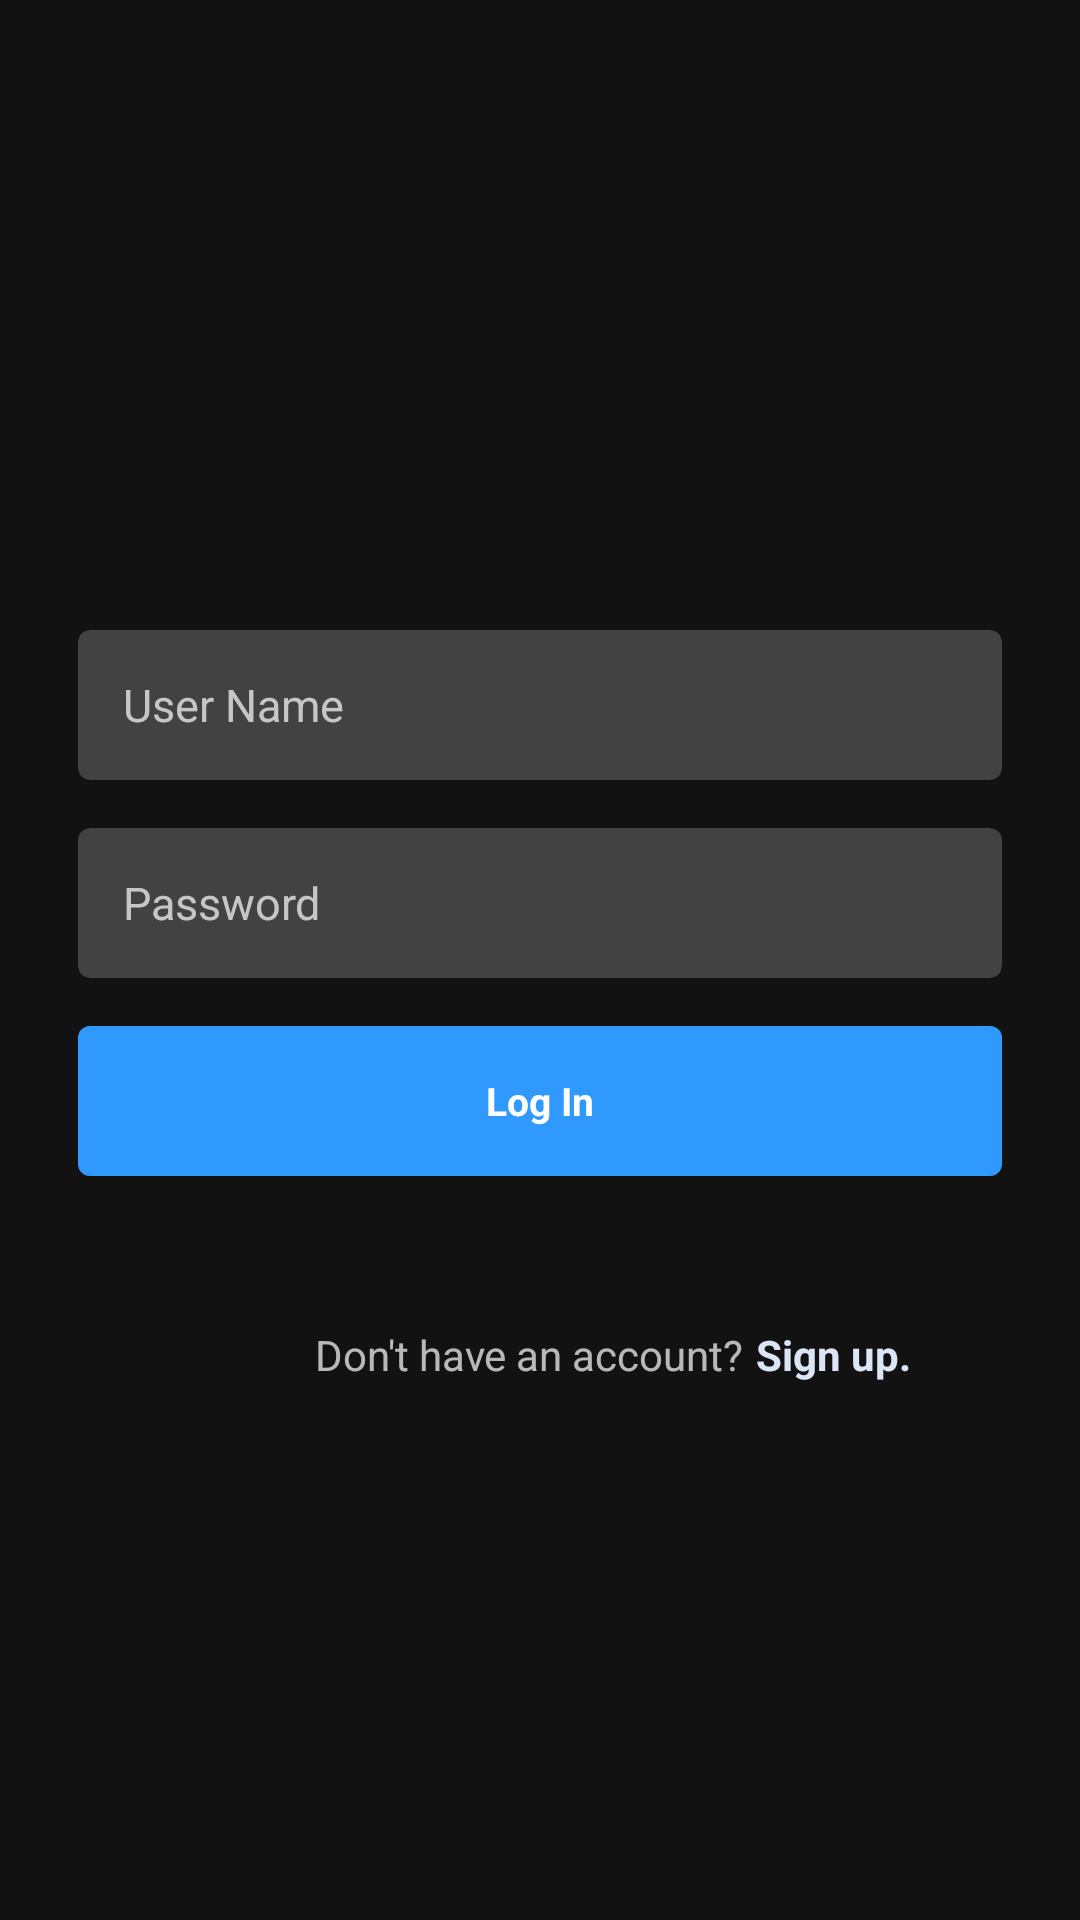

Reconstruct the res/layout file that produces this screen, plus the resources it refers to.
<!-- AndroidManifest.xml: application theme Theme.ProLog -->
<!-- res/layout/activity_main.xml -->
<?xml version="1.0" encoding="utf-8"?>
<androidx.constraintlayout.widget.ConstraintLayout xmlns:android="http://schemas.android.com/apk/res/android"
    xmlns:app="http://schemas.android.com/apk/res-auto"
    xmlns:tools="http://schemas.android.com/tools"
    android:layout_width="match_parent"
    android:layout_height="match_parent"
    android:padding="10dp"
    android:background="#121212"
    tools:context=".MainActivity">

    <androidx.cardview.widget.CardView
        android:id="@+id/cardView"
        android:layout_width="match_parent"
        android:layout_height="50dp"
        android:layout_marginStart="16dp"
        android:layout_marginLeft="16dp"
        android:layout_marginTop="200dp"
        android:layout_marginEnd="16dp"
        android:layout_marginRight="16dp"
        app:cardCornerRadius="4dp"
        app:layout_constraintEnd_toEndOf="parent"
        app:layout_constraintStart_toStartOf="parent"
        app:layout_constraintTop_toTopOf="parent">

        <EditText
            android:id="@+id/username"
            android:layout_width="match_parent"
            android:layout_height="match_parent"
            android:layout_margin="15dp"
            android:background="#424242"
            android:hint="User Name"
            android:textSize="15dp"
            app:layout_constraintEnd_toEndOf="parent"
            app:layout_constraintStart_toStartOf="parent"
            app:layout_constraintTop_toTopOf="parent" />


    </androidx.cardview.widget.CardView>


    <androidx.cardview.widget.CardView
        android:id="@+id/cardView2"
        android:layout_width="match_parent"
        android:layout_height="50dp"
        android:layout_marginStart="16dp"
        android:layout_marginLeft="16dp"
        android:layout_marginTop="16dp"
        android:layout_marginEnd="16dp"
        android:layout_marginRight="16dp"
        app:cardCornerRadius="4dp"
        app:layout_constraintEnd_toEndOf="parent"
        app:layout_constraintStart_toStartOf="parent"
        app:layout_constraintTop_toBottomOf="@+id/cardView">

        <EditText
            android:id="@+id/password"
            android:layout_width="match_parent"
            android:layout_height="match_parent"
            android:layout_below="@+id/username"
            android:layout_margin="15dp"
            android:background="#424242"
            android:hint="Password"
            android:inputType="textPassword"
            android:textSize="15dp"
            app:layout_constraintEnd_toEndOf="parent" />


    </androidx.cardview.widget.CardView>


    <androidx.cardview.widget.CardView
        android:id="@+id/signIn"
        android:layout_width="match_parent"
        android:layout_height="50dp"
        android:layout_marginStart="16dp"
        android:layout_marginLeft="16dp"
        android:layout_marginTop="16dp"
        android:layout_marginEnd="16dp"
        android:layout_marginRight="16dp"
        app:cardCornerRadius="4dp"
        app:layout_constraintEnd_toEndOf="parent"
        app:layout_constraintStart_toStartOf="parent"
        app:layout_constraintTop_toBottomOf="@+id/cardView2">

        <TextView
            android:id="@+id/sn"
            android:layout_width="match_parent"
            android:layout_height="match_parent"
            android:background="#3099FD"
            android:gravity="center"
            android:text="Log In"
            android:textAlignment="center"
            android:textColor="#FFFFFF"
            android:textSize="13dp"
            android:textStyle="bold"
            app:layout_constraintEnd_toEndOf="parent"
            app:layout_constraintStart_toStartOf="parent" />
    </androidx.cardview.widget.CardView>

    <TextView
        android:id="@+id/txtDont"
        android:layout_width="wrap_content"
        android:layout_height="wrap_content"
        android:layout_marginStart="95dp"
        android:layout_marginLeft="95dp"
        android:layout_marginTop="50dp"
        android:text="Don't have an account?"
        app:layout_constraintStart_toStartOf="parent"
        app:layout_constraintTop_toBottomOf="@+id/signIn" />

    <TextView
        android:id="@+id/signUp"
        android:layout_width="wrap_content"
        android:layout_height="wrap_content"
        android:layout_marginStart="4dp"
        android:layout_marginLeft="4dp"
        android:layout_marginTop="50dp"
        android:text="Sign up."
        android:textColor="#DCE5F6"
        android:textStyle="bold"
        app:layout_constraintStart_toEndOf="@+id/txtDont"
        app:layout_constraintTop_toBottomOf="@+id/signIn" />
</androidx.constraintlayout.widget.ConstraintLayout>
<!-- resources referenced by this layout -->
<resources>
  <style name="Theme.ProLog" parent="Theme.AppCompat.NoActionBar">
          
          <item name="colorPrimary">@color/purple_500</item>
          <item name="colorPrimaryVariant">@color/purple_700</item>
          <item name="colorOnPrimary">@color/white</item>
          
          <item name="colorSecondary">@color/teal_200</item>
          <item name="colorSecondaryVariant">@color/teal_700</item>
          <item name="colorOnSecondary">@color/black</item>
          
          <item name="android:statusBarColor" tools:targetApi="l">?attr/colorPrimaryVariant</item>
          
      </style>
  <color name="purple_500">#FF6200EE</color>
  <color name="purple_700">#000000</color>
  <color name="white">#FFFFFFFF</color>
  <color name="teal_200">#ACACAC</color>
  <color name="teal_700">#FF018786</color>
  <color name="black">#FF000000</color>
</resources>
